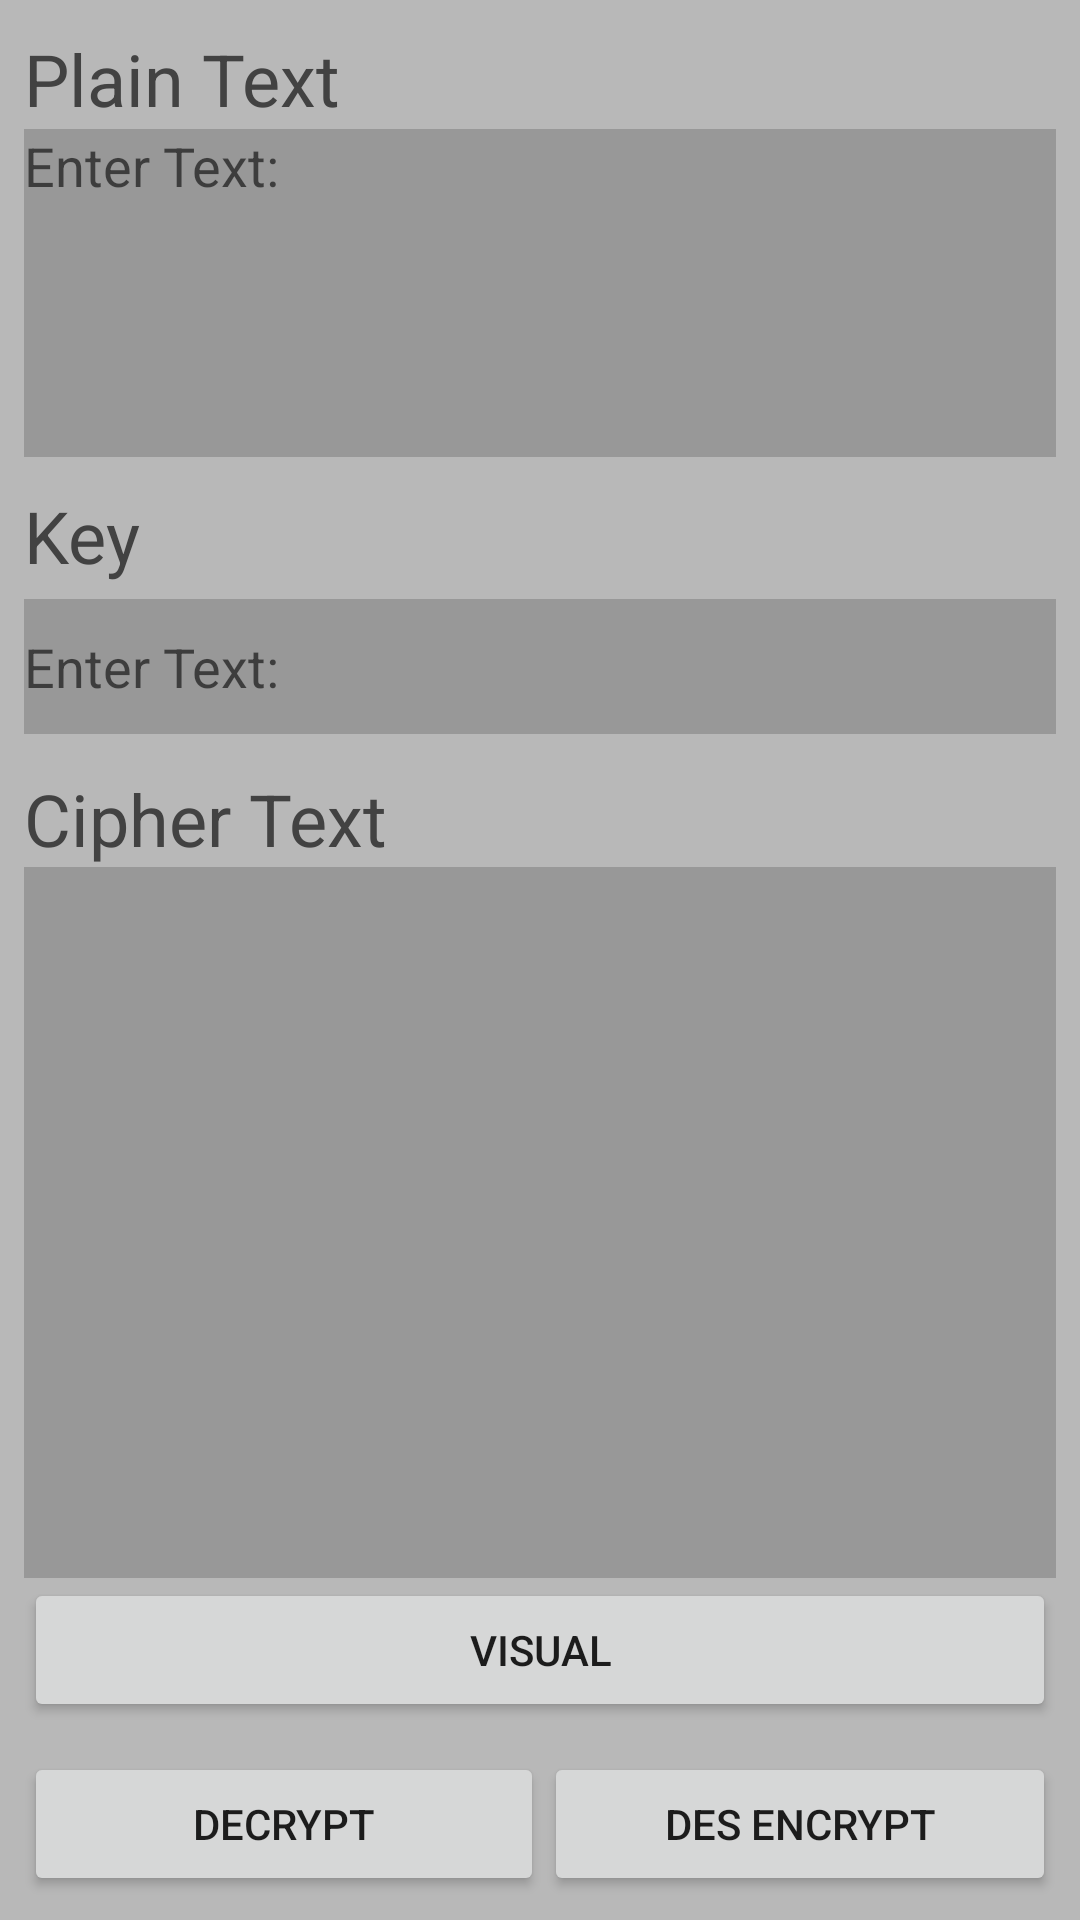

Layout XML and referenced resources for this Android screen:
<!-- AndroidManifest.xml: application theme Theme.DES -->
<!-- res/layout/activity_main.xml -->
<?xml version="1.0" encoding="utf-8"?>
<LinearLayout xmlns:android="http://schemas.android.com/apk/res/android"
    xmlns:app="http://schemas.android.com/apk/res-auto"
    xmlns:tools="http://schemas.android.com/tools"
    android:layout_width="match_parent"
    android:layout_height="match_parent"
    android:background="#B8B8B8"
    android:orientation="vertical"
    android:padding="8dp"
    tools:context=".MainActivity">

    <LinearLayout
        android:layout_width="match_parent"
        android:layout_height="wrap_content"
        android:baselineAligned="false"
        android:orientation="horizontal">

        <LinearLayout
            android:layout_width="match_parent"
            android:layout_height="wrap_content"
            android:orientation="vertical">

            <TextView
                android:id="@+id/title"
                android:layout_width="match_parent"
                android:textColor="@color/cardview_dark_background"
                android:layout_height="33dp"
                android:layout_marginTop="2dp"
                android:layout_weight="1"
                android:text="Plain Text"
                android:textSize="24sp" />

        </LinearLayout>

    </LinearLayout>

    <EditText
        android:id="@+id/normaltext"
        android:layout_width="match_parent"
        android:layout_height="171dp"
        android:layout_weight="1"
        android:autofillHints=""
        android:background="#989898"
        android:ems="10"
        android:gravity="top|left"
        android:hint="Enter Text:"
        android:inputType="textMultiLine"
        tools:layout_editor_absoluteX="35dp"
        tools:layout_editor_absoluteY="5dp" />

    <TextView
        android:id="@+id/textView"
        android:textColor="@color/cardview_dark_background"
        android:layout_width="match_parent"
        android:layout_height="wrap_content"
        android:layout_marginTop="10dp"
        android:layout_marginBottom="5dp"
        android:gravity="left"
        android:text="Key"
        android:textSize="24sp" />

    <EditText
        android:id="@+id/key"
        android:layout_width="match_parent"
        android:layout_height="45dp"
        android:background="#989898"
        android:ems="10"
        android:hint="Enter Text:"
        android:inputType="textMultiLine"
        tools:layout_editor_absoluteX="35dp"
        tools:layout_editor_absoluteY="5dp" />

    <LinearLayout
        android:layout_width="match_parent"
        android:layout_height="wrap_content"
        android:layout_marginTop="10dp"
        android:gravity="center"
        android:orientation="horizontal">

        <LinearLayout
            android:layout_width="match_parent"
            android:layout_height="match_parent"
            android:layout_weight="1"
            android:orientation="vertical">

            <TextView
                android:id="@+id/title2"
                android:textColor="@color/cardview_dark_background"
                android:layout_width="match_parent"
                android:layout_height="wrap_content"
                android:layout_marginTop="2dp"
                android:layout_weight="1"
                android:gravity="left"
                android:text="Cipher Text"
                android:textSize="24sp" />

        </LinearLayout>

    </LinearLayout>

    <EditText
        android:id="@+id/ciphertext"
        android:layout_width="match_parent"
        android:layout_height="299dp"
        android:layout_weight="1"
        android:background="#989898"
        android:ems="10"
        android:gravity="top|left"
        android:inputType="textMultiLine"
        tools:layout_editor_absoluteX="35dp"
        tools:layout_editor_absoluteY="5dp" />

    <Button
        android:id="@+id/visual"
        android:layout_width="match_parent"
        android:layout_height="wrap_content"
        android:text="Visual" />

    <LinearLayout
        android:layout_width="match_parent"
        android:layout_height="wrap_content"
        android:orientation="horizontal">

        <Button
            android:id="@+id/decrypt"
            android:layout_width="wrap_content"
            android:layout_height="wrap_content"
            android:layout_marginTop="10dp"
            android:layout_weight="1"
            android:text="Decrypt" />

        <Button
            android:id="@+id/encrypt"
            android:layout_width="0dp"
            android:layout_height="wrap_content"
            android:layout_marginTop="10dp"
            android:layout_weight="2"
            android:text="DES Encrypt" />
    </LinearLayout>

</LinearLayout>
<!-- resources referenced by this layout -->
<resources>
  <style name="Theme.DES" parent="Theme.MaterialComponents.DayNight.DarkActionBar">
          
          <item name="colorPrimary">#FF5722</item>
          <item name="colorPrimaryVariant">#FF5722</item>
          <item name="colorOnPrimary">#040303</item>
          
          <item name="colorSecondary">@color/teal_200</item>
          <item name="colorSecondaryVariant">@color/teal_700</item>
          <item name="colorOnSecondary">@color/black</item>
          
          <item name="android:statusBarColor" tools:targetApi="l">?attr/colorPrimaryVariant</item>
          
      </style>
  <!-- not gathered from this repository: default colours our renderer supplied (Android Studio template values) -->
  <color name="teal_200">#FF03DAC5</color>
  <color name="teal_700">#FF018786</color>
  <color name="black">#FF000000</color>
</resources>
